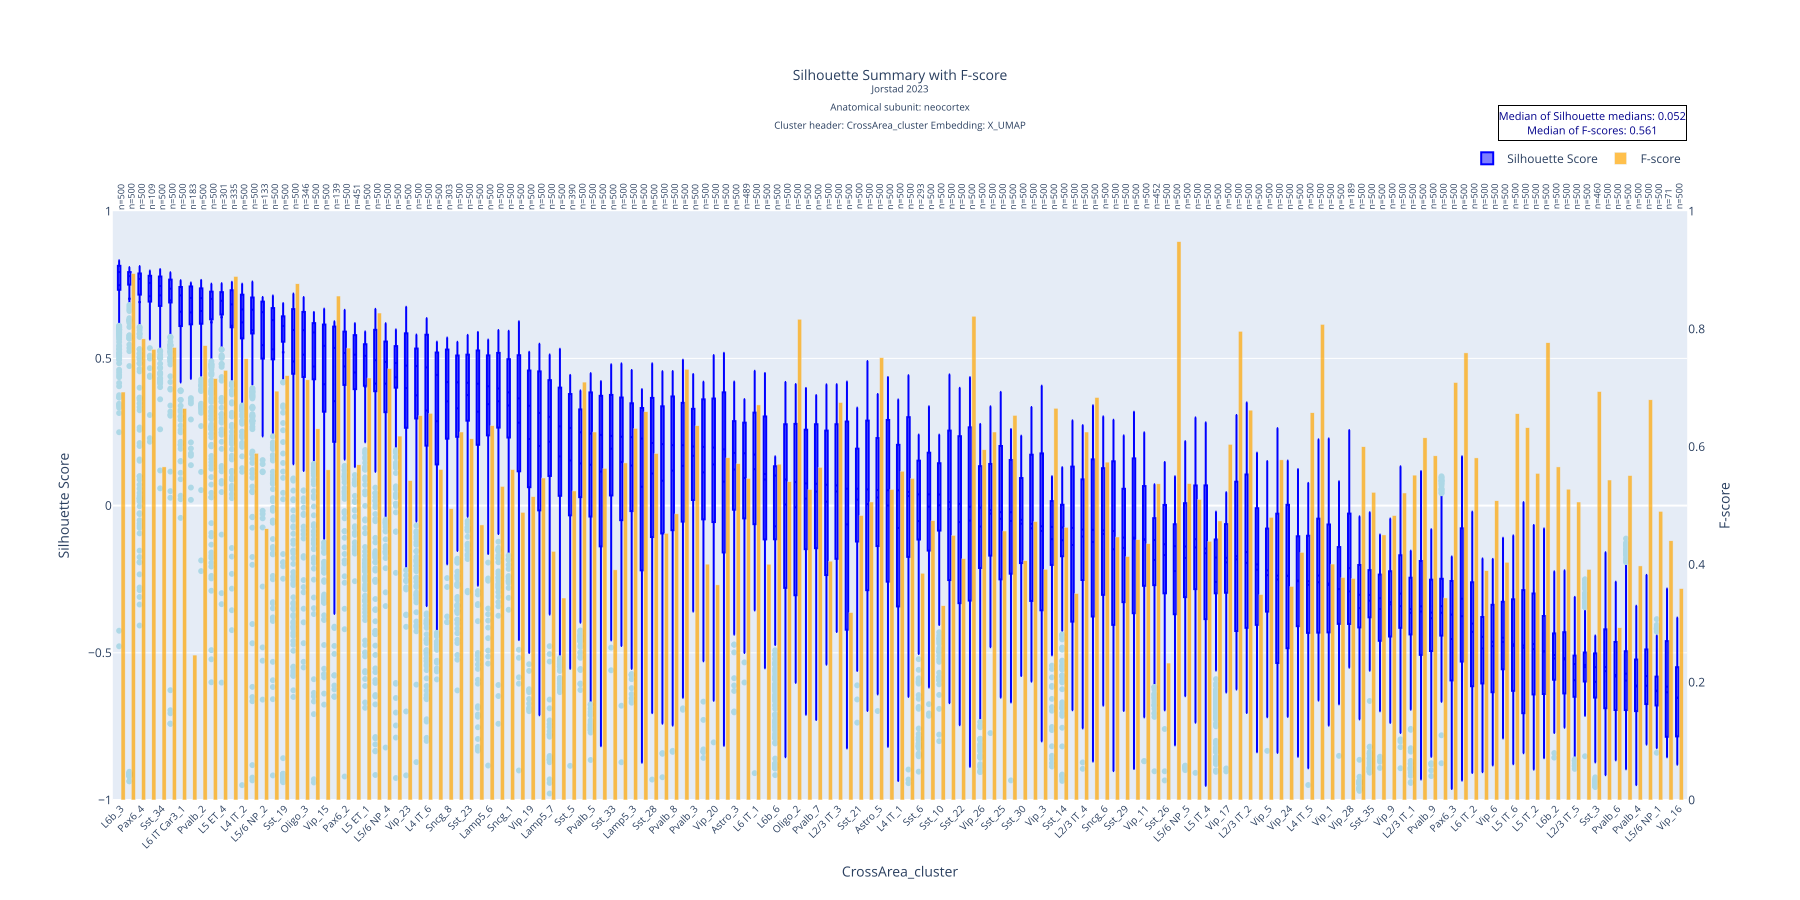

Values plotted in this chart, from the file beside it:
CrossArea_cluster, mean, std, median, count, q1, q3, f_score
L6b_3, 0.7487, 0.1255, 0.7933, 500, 0.7332, 0.8145, 0.6929
Sst Chodl_1, 0.7027, 0.325, 0.7794, 500, 0.7507, 0.7931, 0.894
Pax6_4, 0.6912, 0.2202, 0.7701, 500, 0.7167, 0.7884, 0.7832
Endo_1, 0.7111, 0.1122, 0.7563, 109, 0.6949, 0.7805, 0.7654
Sst_34, 0.7141, 0.09566, 0.746, 500, 0.6789, 0.778, 0.5657
L5/6 NP_6, 0.6976, 0.1691, 0.7368, 500, 0.6904, 0.7675, 0.7686
L6 IT Car3_1, 0.6586, 0.1316, 0.714, 500, 0.6101, 0.7425, 0.665
Oligo_1, 0.6561, 0.1365, 0.7055, 183, 0.6168, 0.7443, 0.2461
Pvalb_2, 0.6611, 0.116, 0.7046, 500, 0.618, 0.7377, 0.7717
Pax6_1, 0.6226, 0.2069, 0.7022, 500, 0.6331, 0.7267, 0.7158
L5 ET_4, 0.6398, 0.1771, 0.6957, 301, 0.6497, 0.725, 0.7298
L5 ET_3, 0.6111, 0.2053, 0.6835, 335, 0.6062, 0.7314, 0.8891
L4 IT_2, 0.6223, 0.1432, 0.6663, 500, 0.5682, 0.7161, 0.7494
Vip_12, 0.596, 0.225, 0.6654, 500, 0.5849, 0.7068, 0.5889
L5/6 NP_2, 0.545, 0.2554, 0.6571, 133, 0.5, 0.6929, 0.4608
Pvalb_1, 0.5307, 0.2439, 0.63, 500, 0.4972, 0.6707, 0.6944
Sst_19, 0.5207, 0.3299, 0.6102, 500, 0.5573, 0.6428, 0.7208
VLMC_2, 0.4896, 0.2916, 0.5966, 500, 0.449, 0.6672, 0.8768
Oligo_3, 0.5126, 0.2296, 0.5959, 346, 0.4395, 0.6578, 0.7136
Sst_36, 0.4724, 0.249, 0.5882, 500, 0.4298, 0.6195, 0.6304
Vip_15, 0.4122, 0.2878, 0.5427, 500, 0.3197, 0.6149, 0.5607
VLMC_1, 0.3547, 0.3497, 0.5355, 139, 0.2174, 0.6074, 0.8559
Pax6_2, 0.4728, 0.1849, 0.5186, 500, 0.4104, 0.5909, 0.7676
L6b_5, 0.4522, 0.1724, 0.5127, 451, 0.3959, 0.5789, 0.5694
L5 ET_1, 0.4029, 0.2613, 0.5087, 500, 0.4071, 0.548, 0.7168
Endo_2, 0.4144, 0.2923, 0.4938, 500, 0.3889, 0.597, 0.8271
L5/6 NP_4, 0.4142, 0.2003, 0.4881, 500, 0.318, 0.5572, 0.7325
Vip_21, 0.4358, 0.1894, 0.4843, 500, 0.4008, 0.5416, 0.6181
Vip_23, 0.3991, 0.2417, 0.4756, 500, 0.265, 0.5851, 0.5425
L4 IT_4, 0.3745, 0.2369, 0.474, 500, 0.2977, 0.5334, 0.6526
L4 IT_6, 0.323, 0.3514, 0.4694, 500, 0.2038, 0.5802, 0.6568
Sst_2, 0.2867, 0.3185, 0.444, 500, 0.1418, 0.5199, 0.5614
Sncg_8, 0.3541, 0.2127, 0.4195, 303, 0.2297, 0.5297, 0.4948
L5 IT_1, 0.3304, 0.2419, 0.4187, 500, 0.2347, 0.5097, 0.625
Sst_23, 0.3754, 0.1754, 0.4172, 500, 0.2892, 0.5125, 0.6135
Sst_20, 0.319, 0.2825, 0.414, 500, 0.2078, 0.5267, 0.4672
Lamp5_6, 0.3445, 0.2145, 0.4053, 500, 0.2389, 0.5102, 0.6357
Astro_2, 0.3544, 0.2178, 0.3978, 500, 0.265, 0.5185, 0.5326
Sncg_1, 0.3402, 0.1981, 0.3846, 500, 0.2314, 0.497, 0.5611
Lamp5_1, 0.2817, 0.2882, 0.3642, 500, 0.1169, 0.5103, 0.4886
Vip_19, 0.2264, 0.295, 0.3391, 500, 0.0641, 0.4585, 0.5152
Vip_4, 0.2025, 0.3042, 0.3147, 500, -0.01559, 0.4556, 0.5469
Lamp5_7, 0.217, 0.2942, 0.3014, 500, 0.1013, 0.4258, 0.4224
Sst_18, 0.1672, 0.309, 0.2693, 500, 0.03366, 0.3991, 0.3431
Sst_5, 0.1532, 0.2748, 0.2638, 390, -0.03134, 0.3788, 0.5249
Sncg_7, 0.1434, 0.246, 0.2491, 500, 0.02884, 0.3265, 0.7098
Pvalb_5, 0.1387, 0.3125, 0.2446, 500, -0.03638, 0.3842, 0.625
L5 IT_5, 0.1155, 0.3104, 0.2402, 500, -0.1379, 0.3728, 0.5633
Sst_33, 0.1933, 0.2126, 0.2368, 500, 0.03456, 0.3759, 0.3909
L6b_1, 0.1478, 0.2701, 0.2337, 500, -0.04843, 0.3665, 0.5725
Lamp5_3, 0.1361, 0.2758, 0.2324, 500, -0.01834, 0.3468, 0.6312
L6 IT Car3_2, 0.06403, 0.3325, 0.2276, 500, -0.2194, 0.3313, 0.6594
Sst_28, 0.109, 0.3197, 0.2126, 500, -0.1062, 0.3658, 0.5885
Sncg_3, 0.08449, 0.3311, 0.2088, 500, -0.09384, 0.3372, 0.4529
Pvalb_8, 0.1188, 0.2959, 0.2053, 500, -0.08304, 0.3702, 0.4859
Lamp5_2, 0.1351, 0.2719, 0.2053, 500, -0.05409, 0.3488, 0.7316
Pvalb_3, 0.1691, 0.193, 0.2006, 500, 0.01912, 0.3284, 0.6356
Vip_7, 0.1129, 0.29, 0.1993, 500, -0.04574, 0.3608, 0.4006
Vip_20, 0.1398, 0.266, 0.1971, 500, -0.0553, 0.3637, 0.3654
L6b_4, 0.08139, 0.3621, 0.1911, 500, -0.159, 0.3846, 0.5812
... 93 more rows
